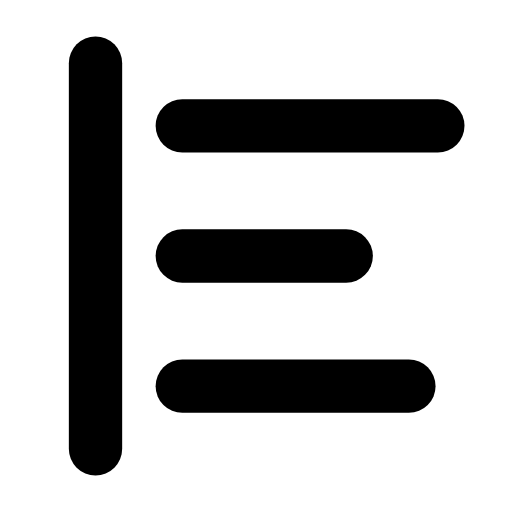
t = 0.00 s
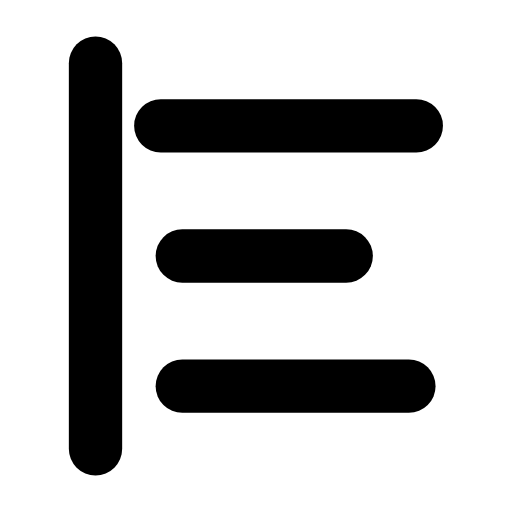
t = 0.29 s
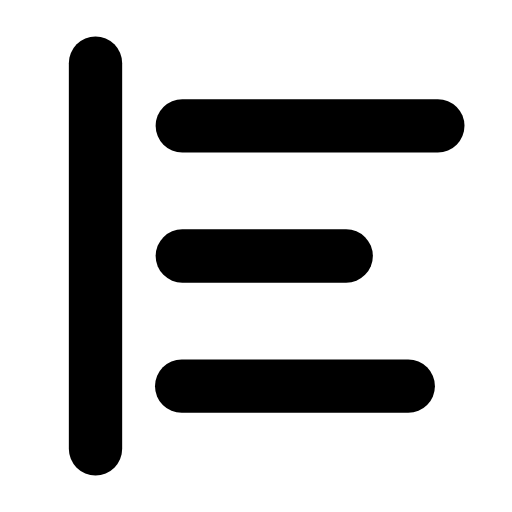
t = 0.58 s
t = 0.83 s: frame unchanged from t = 0.00 s, image omitted
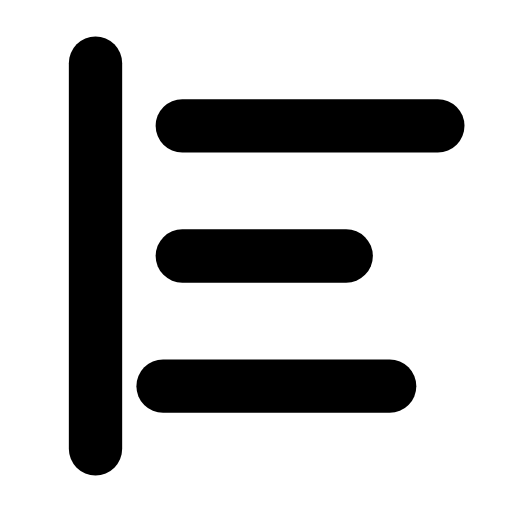
t = 1.13 s
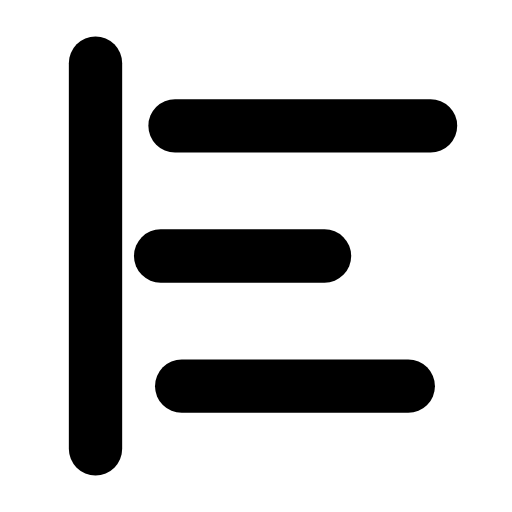
t = 1.23 s

The animated SVG that drew these frames (rendered in a browser with its animation timeline set to each time). Animation: 3 SMIL elements (animateTransform=3); one cycle of 1.70 s, repeats indefinitely.

<svg xmlns="http://www.w3.org/2000/svg" width="24" height="24" viewBox="0 0 24 24" fill="none"><g transform="translate(-1.625 -1.56) scale(1.13)"><line stroke="currentColor" stroke-width="2.212" stroke-linecap="round" stroke-linejoin="round" fill="none" x1="5.4" y1="4" x2="5.4" y2="20"></line><line stroke="currentColor" stroke-width="2.212" stroke-linecap="round" stroke-linejoin="round" fill="none" x1="9" y1="6.6" x2="19.6" y2="6.6"><animateTransform attributeName="transform" type="translate" values="0 0;0 0;-0.9 0;0 0;0 0;0 0;0 0;-0.9 0;0 0;0 0;0 0" keyTimes="0;0.117;0.198;0.27;0.45;0.6;0.72;0.768;0.822;0.9;1" dur="1.7s" repeatCount="indefinite" calcMode="spline" keySplines="0.16 1 0.3 1;0.16 1 0.3 1;0.16 1 0.3 1;0.16 1 0.3 1;0.16 1 0.3 1;0.16 1 0.3 1;0.16 1 0.3 1;0.16 1 0.3 1;0.16 1 0.3 1;0.16 1 0.3 1"/></line><line stroke="currentColor" stroke-width="2.212" stroke-linecap="round" stroke-linejoin="round" fill="none" x1="9" y1="12" x2="15.8" y2="12"><animateTransform attributeName="transform" type="translate" values="0 0;0 0;-0.9 0;0 0;0 0;0 0;0 0;-0.9 0;0 0;0 0;0 0" keyTimes="0;0.171;0.252;0.324;0.45;0.6;0.684;0.732;0.786;0.9;1" dur="1.7s" repeatCount="indefinite" calcMode="spline" keySplines="0.16 1 0.3 1;0.16 1 0.3 1;0.16 1 0.3 1;0.16 1 0.3 1;0.16 1 0.3 1;0.16 1 0.3 1;0.16 1 0.3 1;0.16 1 0.3 1;0.16 1 0.3 1;0.16 1 0.3 1"/></line><line stroke="currentColor" stroke-width="2.212" stroke-linecap="round" stroke-linejoin="round" fill="none" x1="9" y1="17.4" x2="18.4" y2="17.4"><animateTransform attributeName="transform" type="translate" values="0 0;0 0;-0.9 0;0 0;0 0;0 0;0 0;-0.9 0;0 0;0 0;0 0" keyTimes="0;0.225;0.306;0.378;0.45;0.6;0.648;0.696;0.75;0.9;1" dur="1.7s" repeatCount="indefinite" calcMode="spline" keySplines="0.16 1 0.3 1;0.16 1 0.3 1;0.16 1 0.3 1;0.16 1 0.3 1;0.16 1 0.3 1;0.16 1 0.3 1;0.16 1 0.3 1;0.16 1 0.3 1;0.16 1 0.3 1;0.16 1 0.3 1"/></line></g></svg>
